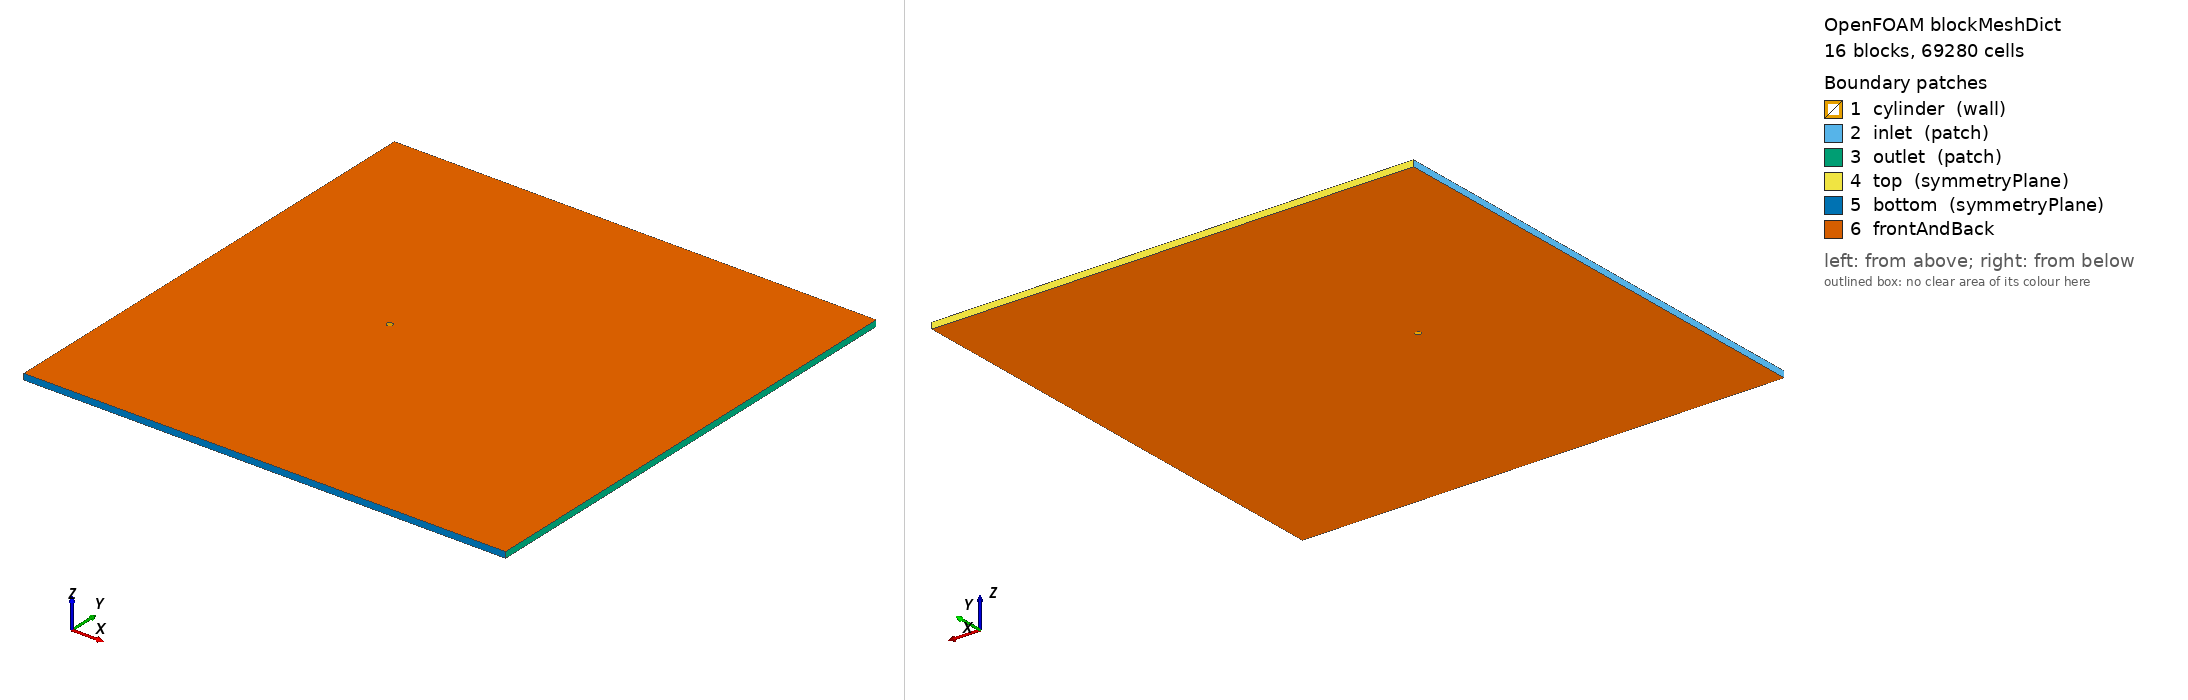

OpenFOAM case: the mesh blockMesh builds from blockMeshDict, 16 block(s), 69280 cells. Boundary patches (legend numbers): 1 cylinder (wall), 2 inlet (patch), 3 outlet (patch), 4 top (symmetryPlane), 5 bottom (symmetryPlane), 6 frontAndBack. Left view from above one corner, right view from below the opposite corner. Boundary conditions: 3 field file(s) under 0/; 0 of 6 drawn patches have an entry in a shipped field file.

=== system/blockMeshDict ===
/*  Generated by socrates.case_generation.blockmesh -- do not edit by hand  */
FoamFile
{
    version     2.0;
    format      ascii;
    class       dictionary;
    object      blockMeshDict;
}

// lengths below are in units of D; scale converts to metres
scale   0.01;

vertices
(
    (0.3535533906 -0.3535533906 0)
    (0.7071067812 -0.7071067812 0)
    (0.3535533906 0.3535533906 0)
    (0.7071067812 0.7071067812 0)
    (-0.3535533906 0.3535533906 0)
    (-0.7071067812 0.7071067812 0)
    (-0.3535533906 -0.3535533906 0)
    (-0.7071067812 -0.7071067812 0)
    (-30 -40 0)
    (-30 -2.5 0)
    (-30 2.5 0)
    (-30 40 0)
    (-2.5 -40 0)
    (-2.5 -2.5 0)
    (-2.5 2.5 0)
    (-2.5 40 0)
    (2.5 -40 0)
    (2.5 -2.5 0)
    (2.5 2.5 0)
    (2.5 40 0)
    (50 -40 0)
    (50 -2.5 0)
    (50 2.5 0)
    (50 40 0)
    (0.3535533906 -0.3535533906 1)
    (0.7071067812 -0.7071067812 1)
    (0.3535533906 0.3535533906 1)
    (0.7071067812 0.7071067812 1)
    (-0.3535533906 0.3535533906 1)
    (-0.7071067812 0.7071067812 1)
    (-0.3535533906 -0.3535533906 1)
    (-0.7071067812 -0.7071067812 1)
    (-30 -40 1)
    (-30 -2.5 1)
    (-30 2.5 1)
    (-30 40 1)
    (-2.5 -40 1)
    (-2.5 -2.5 1)
    (-2.5 2.5 1)
    (-2.5 40 1)
    (2.5 -40 1)
    (2.5 -2.5 1)
    (2.5 2.5 1)
    (2.5 40 1)
    (50 -40 1)
    (50 -2.5 1)
    (50 2.5 1)
    (50 40 1)
);

blocks
(
    hex (0 1 3 2 24 25 27 26) cylRingA (45 60 1) simpleGrading (7.748831174 1 1)
    hex (2 3 5 4 26 27 29 28) cylRingA (45 60 1) simpleGrading (7.748831174 1 1)
    hex (4 5 7 6 28 29 31 30) cylRingA (45 60 1) simpleGrading (7.748831174 1 1)
    hex (6 7 1 0 30 31 25 24) cylRingA (45 60 1) simpleGrading (7.748831174 1 1)
    hex (1 17 18 3 25 41 42 27) cylRingB (30 60 1) simpleGrading (3.293192052 1 1)
    hex (3 18 14 5 27 42 38 29) cylRingB (30 60 1) simpleGrading (3.293192052 1 1)
    hex (5 14 13 7 29 38 37 31) cylRingB (30 60 1) simpleGrading (3.293192052 1 1)
    hex (7 13 17 1 31 37 41 25) cylRingB (30 60 1) simpleGrading (3.293192052 1 1)
    hex (8 12 13 9 32 36 37 33) farField (53 68 1) simpleGrading (0.05196818961 0.04765360978 1)
    hex (9 13 14 10 33 37 38 34) farField (53 60 1) simpleGrading (0.05196818961 1 1)
    hex (10 14 15 11 34 38 39 35) farField (53 68 1) simpleGrading (0.05196818961 20.98476914 1)
    hex (12 16 17 13 36 40 41 37) farField (60 68 1) simpleGrading (1 0.04765360978 1)
    hex (14 18 19 15 38 42 43 39) farField (60 68 1) simpleGrading (1 20.98476914 1)
    hex (16 20 21 17 40 44 45 41) farField (167 68 1) simpleGrading (8.167289793 0.04765360978 1)
    hex (17 21 22 18 41 45 46 42) farField (167 60 1) simpleGrading (8.167289793 1 1)
    hex (18 22 23 19 42 46 47 43) farField (167 68 1) simpleGrading (8.167289793 20.98476914 1)
);

edges
(
    arc 0 2 (0.5 0 0)
    arc 24 26 (0.5 0 1)
    arc 1 3 (1 0 0)
    arc 25 27 (1 0 1)
    arc 2 4 (3.061616998e-17 0.5 0)
    arc 26 28 (3.061616998e-17 0.5 1)
    arc 3 5 (6.123233996e-17 1 0)
    arc 27 29 (6.123233996e-17 1 1)
    arc 4 6 (-0.5 6.123233996e-17 0)
    arc 28 30 (-0.5 6.123233996e-17 1)
    arc 5 7 (-1 1.224646799e-16 0)
    arc 29 31 (-1 1.224646799e-16 1)
    arc 6 0 (-9.184850994e-17 -0.5 0)
    arc 30 24 (-9.184850994e-17 -0.5 1)
    arc 7 1 (-1.836970199e-16 -1 0)
    arc 31 25 (-1.836970199e-16 -1 1)
);

boundary
(
    cylinder
    {
        type wall;
        faces
        (
            (2 0 24 26)
            (4 2 26 28)
            (6 4 28 30)
            (0 6 30 24)
        );
    }
    inlet
    {
        type patch;
        faces
        (
            (9 8 32 33)
            (10 9 33 34)
            (11 10 34 35)
        );
    }
    outlet
    {
        type patch;
        faces
        (
            (20 21 45 44)
            (21 22 46 45)
            (22 23 47 46)
        );
    }
    top
    {
        type symmetryPlane;
        faces
        (
            (15 11 35 39)
            (19 15 39 43)
            (23 19 43 47)
        );
    }
    bottom
    {
        type symmetryPlane;
        faces
        (
            (8 12 36 32)
            (12 16 40 36)
            (16 20 44 40)
        );
    }
);

defaultPatch
{
    name frontAndBack;
    type empty;
}

mergePatchPairs
(
);


Also in the case, not shown: 0/U (2535804 bytes, source omitted); 0/U_0 (2535932 bytes, source omitted); 0/p (1109557 bytes, source omitted).
